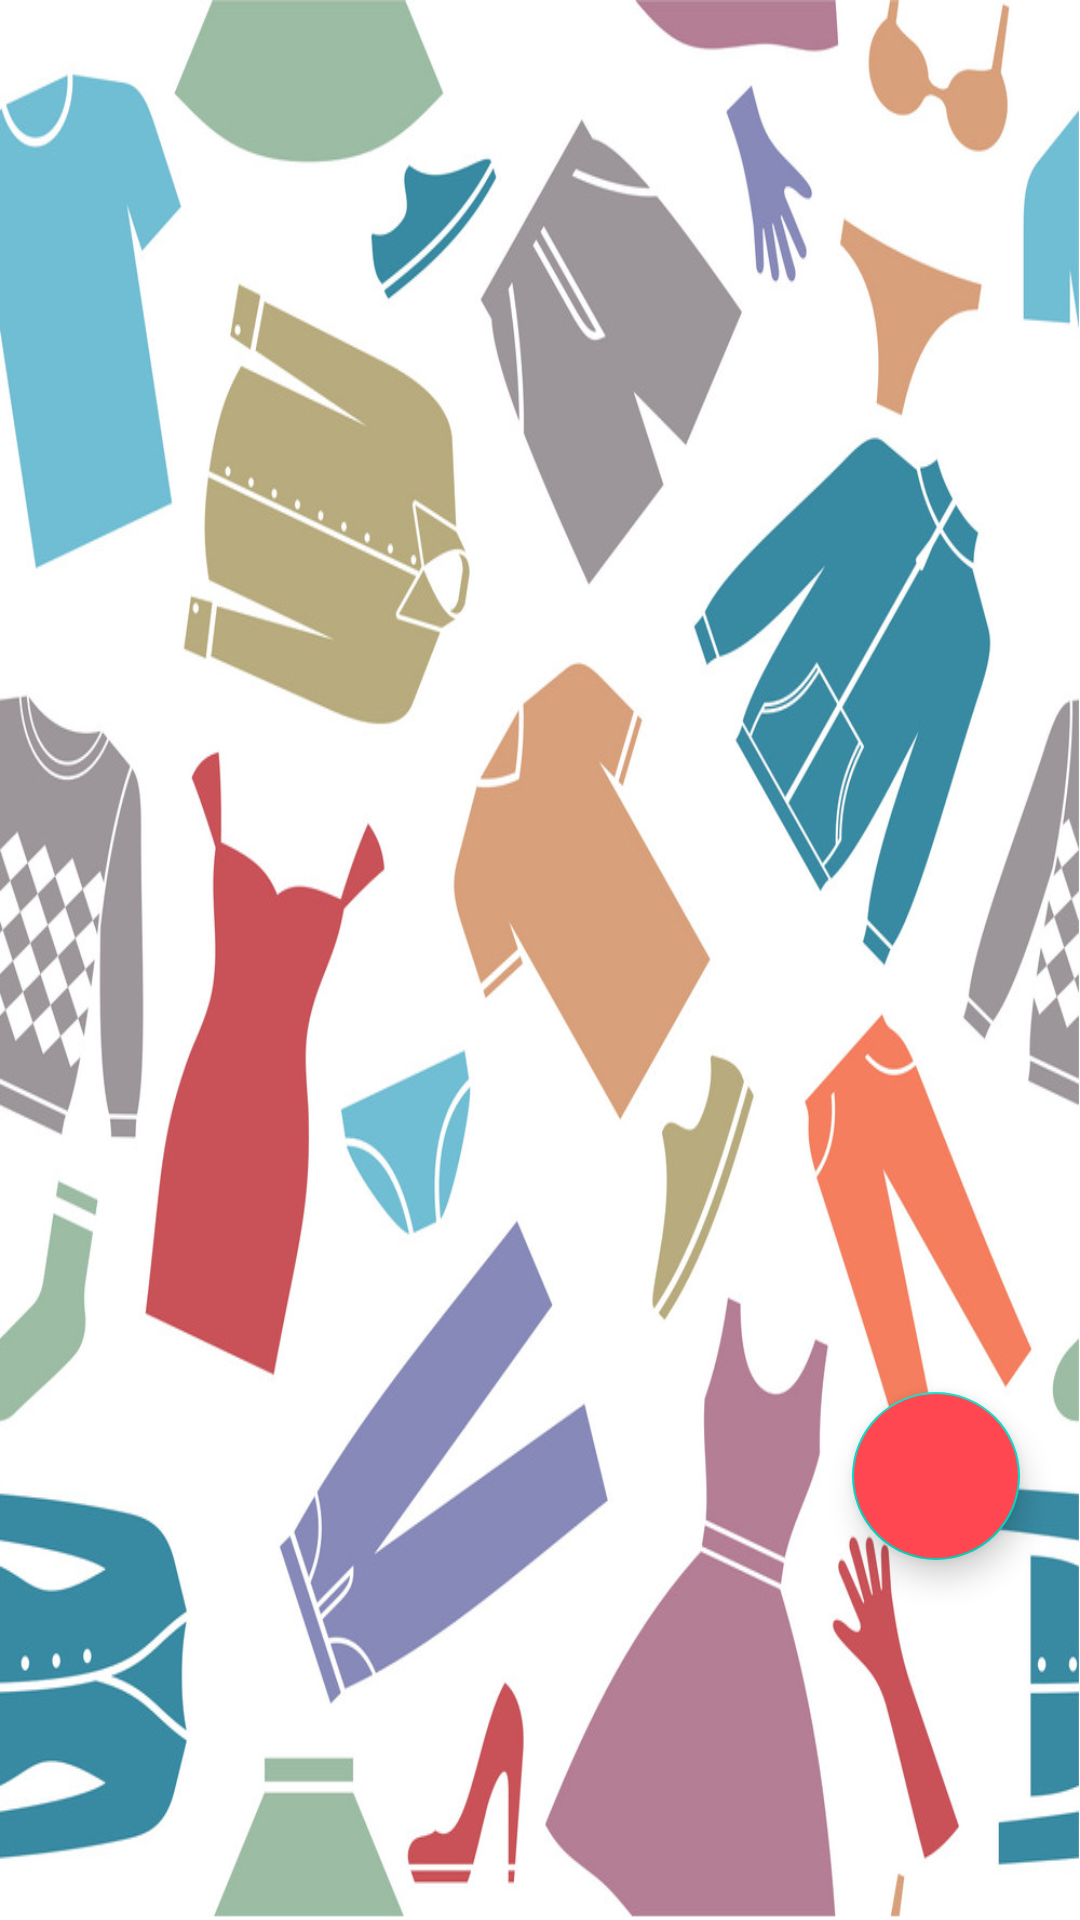

Reconstruct the res/layout file that produces this screen, plus the resources it refers to.
<!-- AndroidManifest.xml: application theme Theme.ClosetApp_MobileProgrammingHW -->
<!-- res/layout/activity_closet.xml -->
<?xml version="1.0" encoding="utf-8"?>
<LinearLayout xmlns:android="http://schemas.android.com/apk/res/android"
    xmlns:app="http://schemas.android.com/apk/res-auto"
    xmlns:tools="http://schemas.android.com/tools"
    android:layout_width="match_parent"
    android:layout_height="match_parent"
    android:background="@drawable/app_background"
    android:orientation="vertical"
    tools:context=".ClosetActivity">

    <RelativeLayout
        android:id="@+id/closet"
        android:layout_width="match_parent"
        android:layout_height="0sp"
        android:layout_weight="1"
        android:orientation="vertical">

        <com.google.android.material.floatingactionbutton.FloatingActionButton
            android:id="@+id/shareFAB"
            android:layout_width="wrap_content"
            android:layout_height="wrap_content"
            android:layout_alignParentEnd="true"
            android:layout_alignParentBottom="true"
            android:layout_margin="20sp"
            android:backgroundTint="@color/cardBackgroundColor"
            android:src="@drawable/share_icon"
            app:tint="@color/white" />
    </RelativeLayout>

    <androidx.recyclerview.widget.RecyclerView
        android:id="@+id/combinesRecyclerView"
        android:layout_width="match_parent"
        android:layout_height="100sp" />

</LinearLayout>
<!-- resources referenced by this layout -->
<resources>
  <color name="cardBackgroundColor">#FFFF4751</color>
  <color name="white">#FFFFFFFF</color>
  <!-- drawable app_background: png bitmap (drawable, 493569 bytes) -->
  <style name="Theme.ClosetApp_MobileProgrammingHW" parent="Theme.MaterialComponents.DayNight.DarkActionBar">
          
          <item name="android:forceDarkAllowed" tools:targetApi="q">false</item>
          <item name="colorPrimary">@color/primaryColor</item>
          <item name="colorPrimaryVariant">@color/primaryColorVariant</item>
          <item name="colorOnPrimary">@color/white</item>
          
          <item name="colorSecondary">@color/teal_200</item>
          <item name="colorSecondaryVariant">@color/teal_700</item>
          <item name="colorOnSecondary">@color/black</item>
          
          <item name="android:statusBarColor" tools:targetApi="l">
              ?attr/colorPrimaryVariant
          </item>
          
      </style>
  <color name="primaryColor">#FFFF0A16</color>
  <color name="primaryColorVariant">#FFE0000B</color>
  <color name="teal_200">#FF03DAC5</color>
  <color name="teal_700">#FF018786</color>
  <color name="black">#FF000000</color>
</resources>
